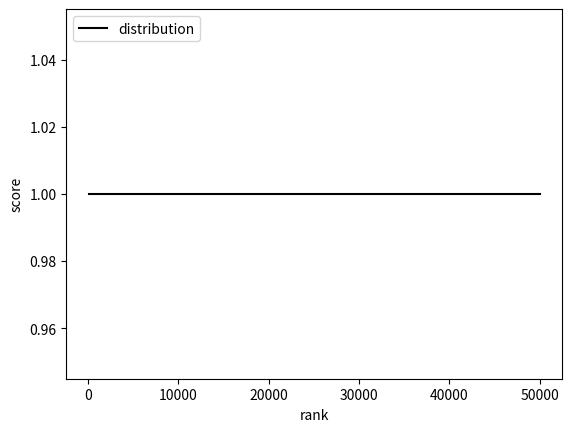

Here is the Python script that generated this plot:
import numpy as np
import matplotlib.pyplot as plt


def plot(x_l, y_l):
    # plot
    fig, ax = plt.subplots()

    ax.plot(x_l, y_l, linestyle='solid', color='#000000', label="distribution")

    ax.legend(loc='upper left')

    # ax.set(xlim=(-2000, n_data_item + 2000),
    #        ylim=(score_distri[n_data_item - 1] - 2, score_distri[0] + 2))
    # ax.set(xlim=(0, 5000),
    #        ylim=(0, 5000))

    ax.set_xlabel('rank')
    ax.set_ylabel('score')
    # ax.set_title('movielens-27m, n_data_item={}'.format(n_data_item))

    # plt.show()
    plt.savefig('false-positive-curve.jpg'.format(1), dpi=600, bbox_inches='tight')
    plt.close()


def f(m, k, n):
    fp = (1 - (1 - 1 / m) ** (k * n)) ** k
    return fp


n_user = 6218834
n_data_item = 2166750

# m_l = np.arange(1, n_user, 1000)
m_l = np.array([100, 1000, 50000])
n = n_user
k_l = np.ceil(np.log(2) * n / m_l)
# k = 6
print(k_l)

fp_l = [f(m_l[i], k_l[i], n) for i in range(len(m_l))]
plot(m_l, fp_l)
